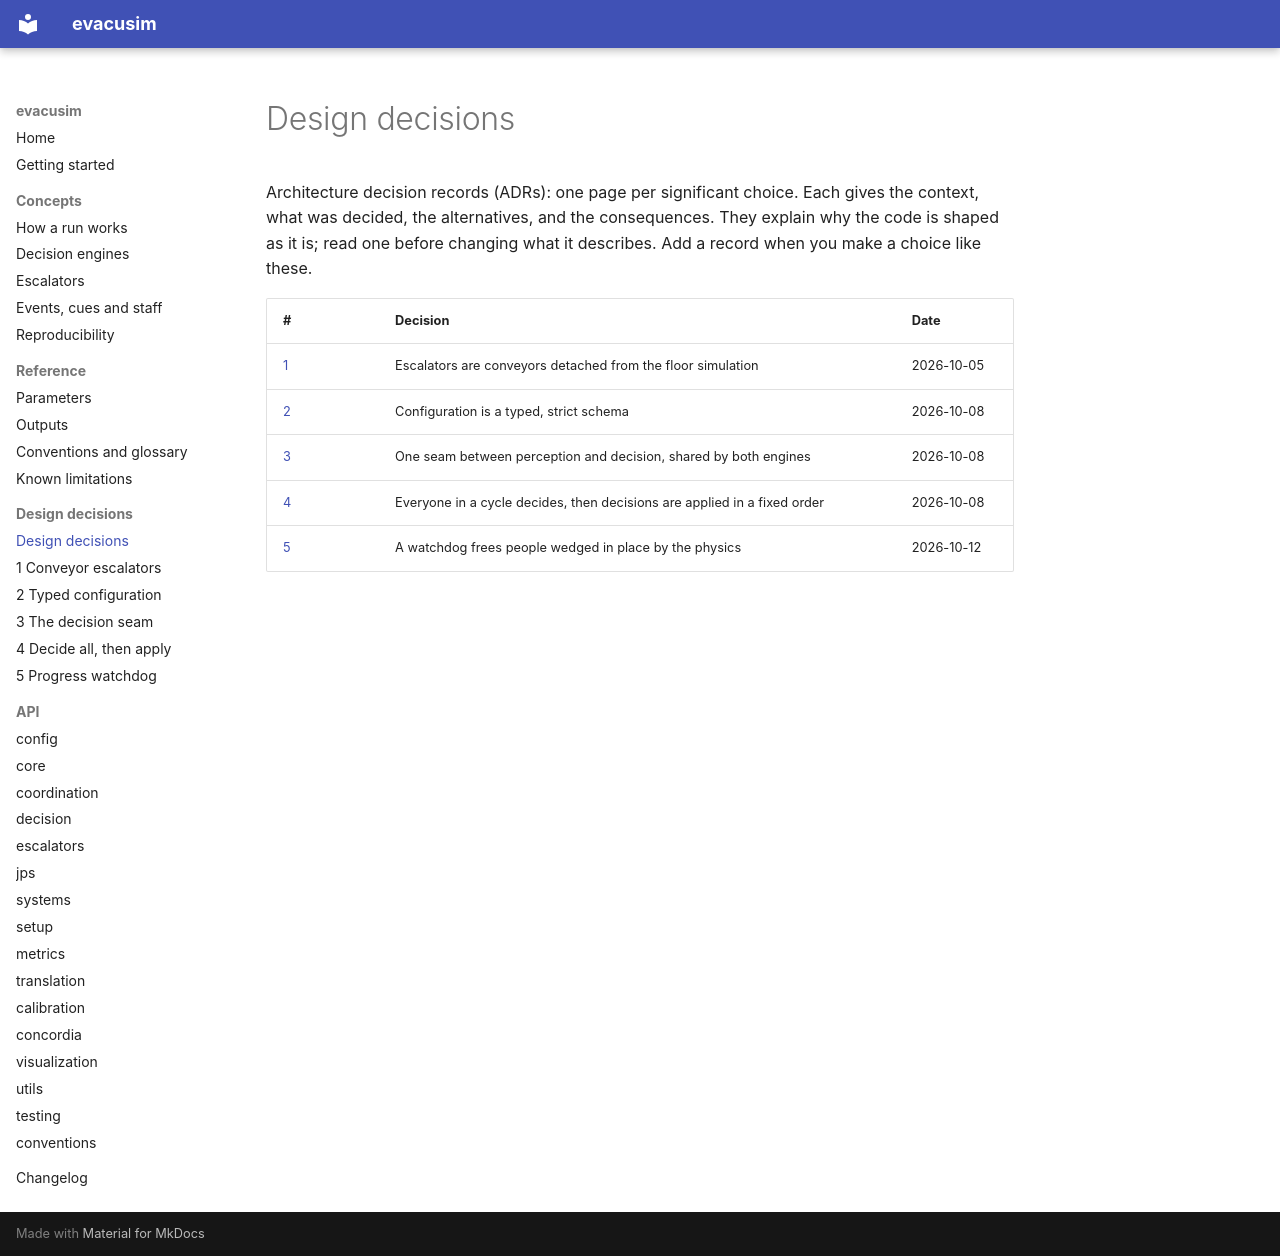

repository: MJones235/llm-evacuation-sim · page: adr/index.html · generator: mkdocs

# Design decisions

Architecture decision records (ADRs): one page per significant choice. Each
gives the context, what was decided, the alternatives, and the consequences.
They explain why the code is shaped as it is; read one before changing what
it describes. Add a record when you make a choice like these.

| # | Decision | Date |
|---|---|---|
| [1](0001-conveyor-escalators.md) | Escalators are conveyors detached from the floor simulation | 2026-10-05 |
| [2](0002-typed-configuration.md) | Configuration is a typed, strict schema | 2026-10-08 |
| [3](0003-decision-seam.md) | One seam between perception and decision, shared by both engines | 2026-10-08 |
| [4](0004-decide-then-apply.md) | Everyone in a cycle decides, then decisions are applied in a fixed order | 2026-10-08 |
| [5](0005-progress-watchdog.md) | A watchdog frees people wedged in place by the physics | 2026-10-12 |
